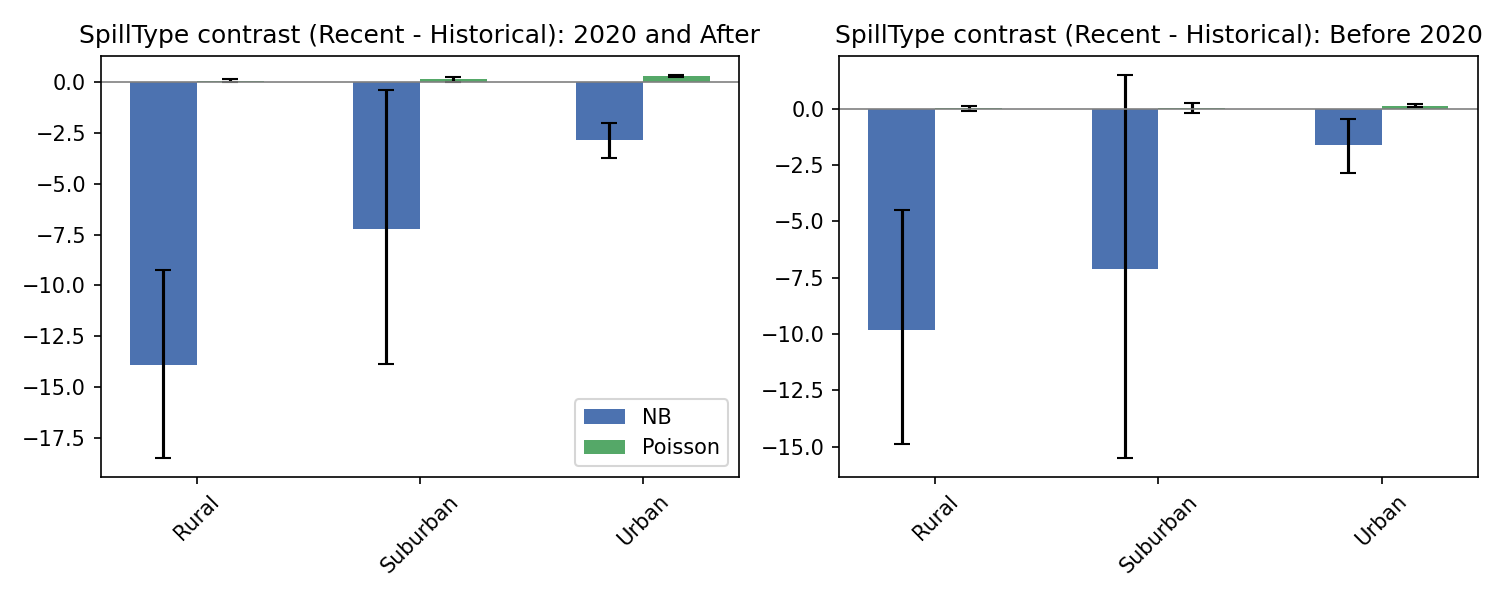

The file beside this chart, header and first rows:
Period, rurality, nb_median, nb_ci_lower, nb_ci_upper, nb_p, poisson_median, poisson_ci_lower, poisson_ci_upper, poisson_p
Before 2020, Rural, -9.826, -14.87, -4.508, 0.0004, 0.01251, -0.1007, 0.1243, 0.828
Before 2020, Suburban, -7.1, -15.48, 1.48, 0.1072, 0.01929, -0.2071, 0.2474, 0.862
Before 2020, Urban, -1.639, -2.856, -0.4644, 0.008, 0.1306, 0.05296, 0.2084, 0.0
2020 and After, Rural, -13.92, -18.48, -9.26, 0.0, 0.07277, 0.0005333, 0.1443, 0.049
2020 and After, Suburban, -7.23, -13.89, -0.3965, 0.0368, 0.1438, 0.01937, 0.264, 0.022
2020 and After, Urban, -2.869, -3.729, -2.005, 0.0, 0.2922, 0.2442, 0.3427, 0.0
